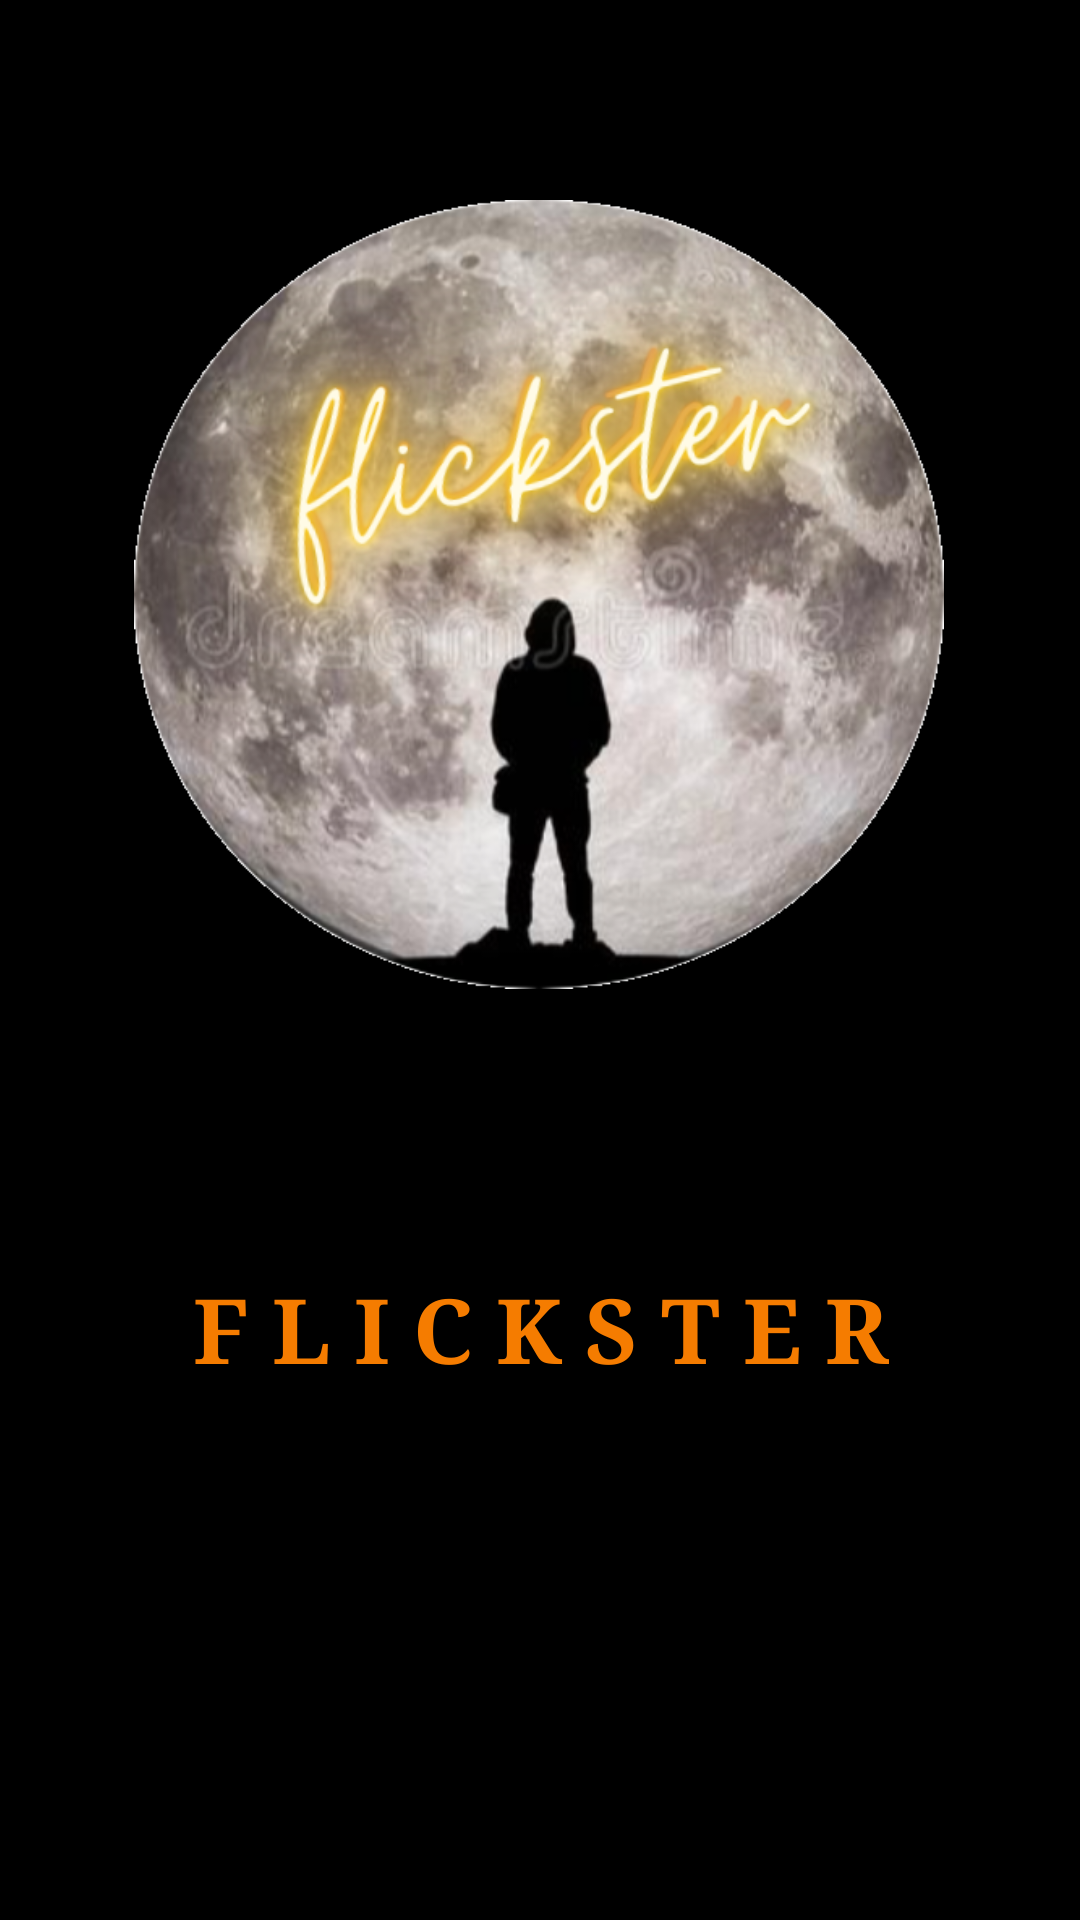

Android layout source for this screen:
<!-- AndroidManifest.xml: application theme Theme.Flickster -->
<!-- res/layout/activity_main3.xml -->
<?xml version="1.0" encoding="utf-8"?>
<androidx.constraintlayout.widget.ConstraintLayout xmlns:android="http://schemas.android.com/apk/res/android"
    xmlns:app="http://schemas.android.com/apk/res-auto"
    xmlns:tools="http://schemas.android.com/tools"
    android:layout_width="match_parent"
    android:layout_height="match_parent"
    android:background="@color/black"
    tools:context=".MainActivity3">


    <ImageView
        android:id="@+id/imageView4"
        android:layout_width="270dp"
        android:layout_height="263dp"
        android:background="@drawable/dp"
        app:layout_constraintBottom_toBottomOf="parent"
        app:layout_constraintEnd_toEndOf="parent"
        app:layout_constraintHorizontal_bias="0.496"
        app:layout_constraintStart_toStartOf="parent"
        app:layout_constraintTop_toTopOf="parent"
        app:layout_constraintVertical_bias="0.177" />

    <TextView
        android:id="@+id/textView13"
        android:layout_width="wrap_content"
        android:layout_height="wrap_content"
        android:fontFamily="serif"
        android:text="F L I C K S T E R"
        android:textColor="@color/teal_700"
        android:textSize="30sp"
        android:textStyle="bold"
        app:layout_constraintBottom_toBottomOf="parent"
        app:layout_constraintEnd_toEndOf="@+id/imageView4"
        app:layout_constraintHorizontal_bias="0.514"
        app:layout_constraintStart_toStartOf="@+id/imageView4"
        app:layout_constraintTop_toBottomOf="@+id/imageView4"
        app:layout_constraintVertical_bias="0.345" />
</androidx.constraintlayout.widget.ConstraintLayout>
<!-- resources referenced by this layout -->
<resources>
  <color name="black">#000000</color>
  <color name="teal_700">#F57C00</color>
  <!-- drawable dp: png bitmap (drawable-v24, 313384 bytes) -->
  <style name="Theme.Flickster" parent="Theme.AppCompat.Light.NoActionBar">
          
          <item name="colorPrimary">@color/purple_500</item>
          <item name="colorPrimaryVariant">@color/purple_700</item>
          <item name="colorOnPrimary">@color/white</item>
          
          <item name="colorSecondary">@color/teal_200</item>
          <item name="colorSecondaryVariant">@color/teal_700</item>
          <item name="colorOnSecondary">@color/black</item>
          
          <item name="android:statusBarColor" tools:targetApi="l">?attr/colorPrimaryVariant</item>
          
      </style>
  <color name="purple_500">#C1000000</color>
  <color name="purple_700">#D32F2F</color>
  <color name="white">#FFFFFFFF</color>
  <color name="teal_200">#D32F2F</color>
</resources>
